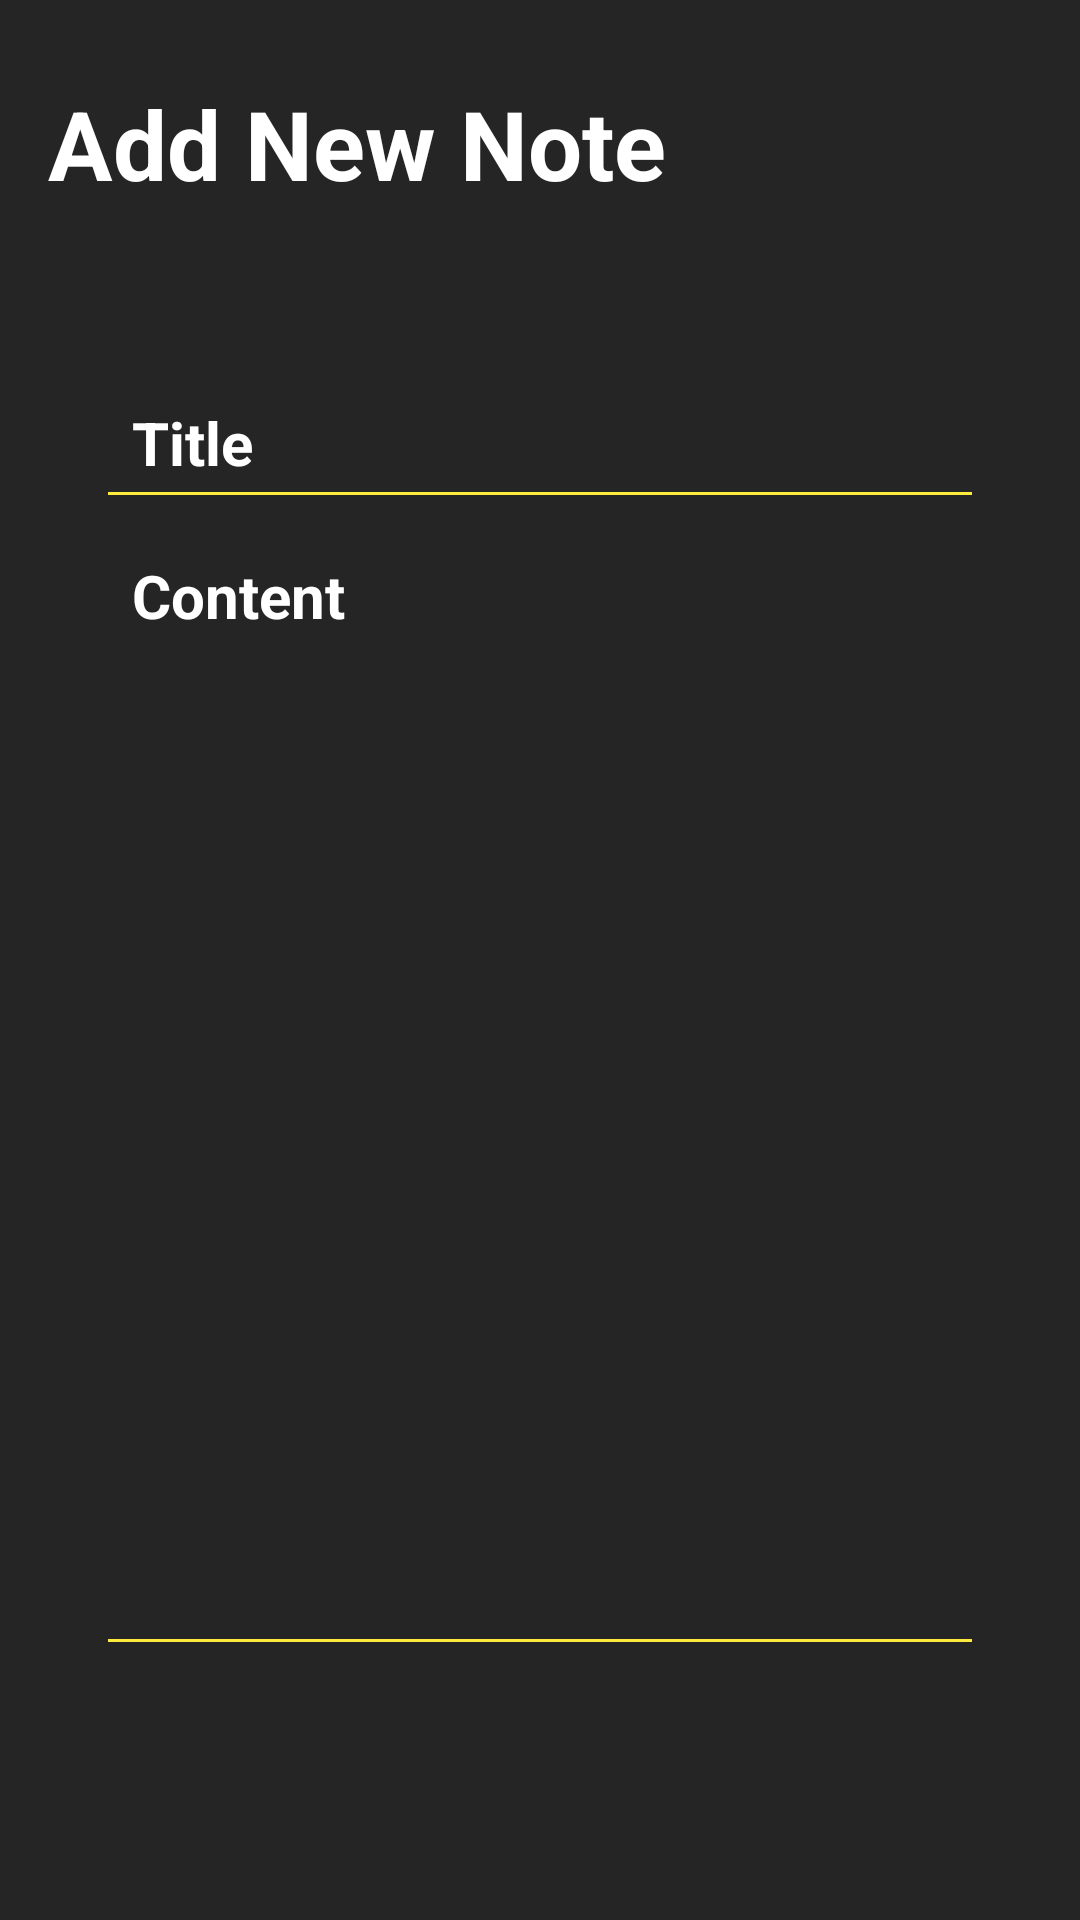

Write the Android layout XML for this screen, with the resource values it uses.
<!-- AndroidManifest.xml: application theme Theme.TaskManager_PRMA_R21207 -->
<!-- res/layout/activity_note_details.xml -->
<?xml version="1.0" encoding="utf-8"?>
<RelativeLayout xmlns:android="http://schemas.android.com/apk/res/android"
    xmlns:app="http://schemas.android.com/apk/res-auto"
    xmlns:tools="http://schemas.android.com/tools"
    android:layout_width="match_parent"
    android:layout_height="match_parent"
    android:background="@color/primary"
    android:padding="16sp"
    tools:context=".NoteDetailsActivity">

    <RelativeLayout
        android:layout_width="match_parent"
        android:layout_height="wrap_content"
        android:id="@+id/titleBarLayout">
        
        <TextView
            android:layout_width="wrap_content"
            android:layout_height="wrap_content"
            android:text="Add New Note"
            android:textSize="32sp"
            android:textColor="@color/white"
            android:textStyle="bold"
            android:layout_centerVertical="true"
            android:id="@+id/pageTitle"


            />
        <ImageButton
            android:layout_width="64sp"
            android:layout_height="64sp"
            android:id="@+id/saveNoteButton"
            android:src="@drawable/baseline_done_24"
            android:layout_alignParentEnd="true"
            android:layout_centerVertical="true"
            android:background="@color/material_on_background_disabled"
            app:tint="@color/secondary" />
        
    </RelativeLayout>
    
    <LinearLayout
        android:layout_width="match_parent"
        android:layout_height="wrap_content"
        android:layout_below="@id/titleBarLayout"
        android:orientation="vertical"
        android:padding="16sp"
        android:layout_marginVertical="26sp"
        android:backgroundTint="@color/white"
        >

        <EditText
            android:layout_width="match_parent"
            android:layout_height="wrap_content"
            android:id="@+id/titleNoteText"
            android:hint="Title"
            android:textColorHint="@color/white"
            android:textSize="20sp"
            android:textStyle="bold"
            android:padding="12sp"
            android:textColor="@color/white"
            android:backgroundTint="@color/secondary"/>

        <EditText
            android:layout_width="match_parent"
            android:layout_height="wrap_content"
            android:id="@+id/contentNoteText"
            android:hint="Content"
            android:minLines="15"
            android:textColorHint="@color/white"
            android:textSize="20sp"
            android:textStyle="bold"
            android:padding="12sp"
            android:textColor="@color/white"
            android:backgroundTint="@color/secondary"
            android:gravity="top"
            />

    </LinearLayout>

    <TextView
        android:layout_width="match_parent"
        android:layout_height="wrap_content"
        android:text="Delete Note"
        android:layout_alignParentBottom="true"
        android:gravity="center"
        android:textColor="@color/secondary"
        android:visibility="gone"
        android:id="@+id/deleteNoteTextViewButton"/>



</RelativeLayout>
<!-- resources referenced by this layout -->
<resources>
  <color name="primary">#252525</color>
  <color name="secondary">#FFEB3B</color>
  <color name="white">#FFFFFFFF</color>
  <style name="Theme.TaskManager_PRMA_R21207" parent="Theme.MaterialComponents.DayNight.NoActionBar">
          
          <item name="colorPrimary">@color/primary</item>
          <item name="colorPrimaryVariant">@color/primary</item>
          <item name="colorOnPrimary">@color/white</item>
          
          <item name="colorSecondary">@color/teal_200</item>
          <item name="colorSecondaryVariant">@color/teal_700</item>
          <item name="colorOnSecondary">@color/black</item>
          
          <item name="android:statusBarColor">@color/primary</item>
          
      </style>
  <color name="teal_200">#FF03DAC5</color>
  <color name="teal_700">#FF018786</color>
  <color name="black">#FF000000</color>
</resources>
